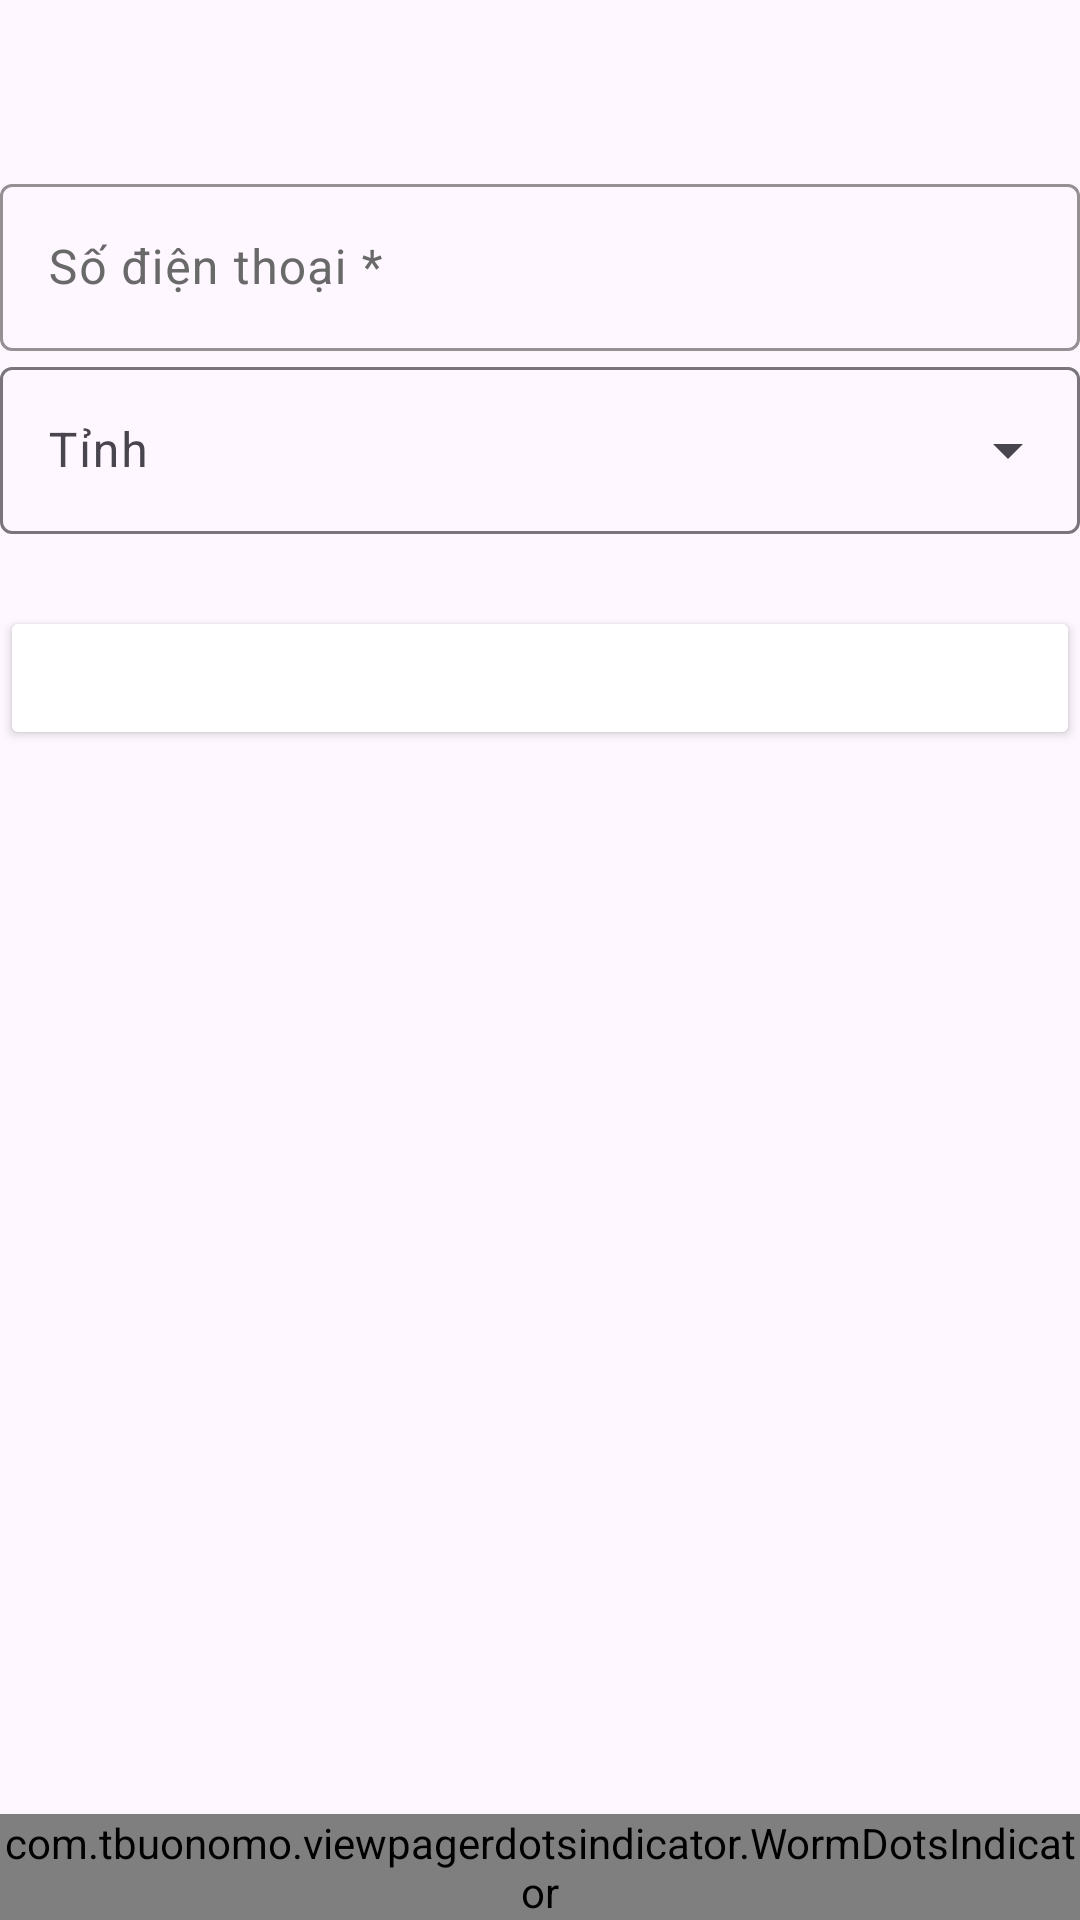

Layout XML and referenced resources for this Android screen:
<!-- AndroidManifest.xml: application theme Theme.VNC_Project -->
<!-- res/layout/activity_validate.xml -->
<?xml version="1.0" encoding="utf-8"?>
<LinearLayout xmlns:android="http://schemas.android.com/apk/res/android"
    xmlns:app="http://schemas.android.com/apk/res-auto"
    xmlns:tools="http://schemas.android.com/tools"
    android:id="@+id/main"
    android:layout_width="match_parent"
    android:layout_height="match_parent"
    android:orientation="vertical"
    tools:context=".ValidateActivity">

    
    <ImageView
        android:id="@+id/backButton"
        android:layout_width="wrap_content"
        android:layout_height="wrap_content"
        android:layout_marginTop="16dp"
        android:contentDescription="@string/app_name"
        android:src="@drawable/baseline_remove_circle_24"
        app:layout_constraintStart_toStartOf="parent"
        app:layout_constraintTop_toTopOf="parent" />

    
    <com.google.android.material.textfield.TextInputLayout
        android:id="@+id/phoneNumberLayout"
        android:layout_width="match_parent"
        android:layout_height="wrap_content"
        android:layout_marginTop="40dp"
        android:hint="Số điện thoại *"
        android:textColorHint="#696969"
        app:boxStrokeColor="@color/green"
        app:layout_constraintEnd_toEndOf="parent"
        app:layout_constraintStart_toStartOf="parent"
        app:layout_constraintTop_toBottomOf="@+id/backButton">

        <com.google.android.material.textfield.TextInputEditText
            android:id="@+id/phoneNumberInput"
            android:layout_width="match_parent"
            android:layout_height="wrap_content"
            android:inputType="phone" />
    </com.google.android.material.textfield.TextInputLayout>

    <com.google.android.material.textfield.TextInputLayout
        android:layout_width="match_parent"
        android:layout_height="wrap_content"
        android:hint="Tỉnh"
        style="@style/Widget.Material3.TextInputLayout.OutlinedBox.ExposedDropdownMenu">

        <AutoCompleteTextView
            android:id="@+id/autoCompleteTextView"
            android:layout_width="match_parent"
            android:layout_height="wrap_content"
            android:inputType="none"
            />

    </com.google.android.material.textfield.TextInputLayout>

    
    <Button
        android:id="@+id/submitButton"
        android:layout_width="match_parent"
        android:layout_height="wrap_content"
        android:layout_marginTop="24dp"
        android:backgroundTint="@color/green"
        android:text="Gửi"
        android:textColor="@android:color/white"
        app:layout_constraintEnd_toEndOf="parent"
        app:layout_constraintStart_toStartOf="parent"
        app:layout_constraintTop_toBottomOf="@+id/phoneNumberLayout" />


    <androidx.viewpager2.widget.ViewPager2
        android:id="@+id/viewPager"
        android:layout_width="match_parent"
        android:layout_height="0dp"
        android:layout_weight="1"
        android:layout_marginTop="16dp"
        android:layout_gravity="center"/>

    <com.tbuonomo.viewpagerdotsindicator.WormDotsIndicator
        android:id="@+id/dotsIndicator"
        android:layout_width="wrap_content"
        android:layout_height="wrap_content"
        app:layout_constraintTop_toBottomOf="@id/viewPager"
        app:layout_constraintStart_toStartOf="parent"
        app:layout_constraintEnd_toEndOf="parent"
        android:layout_marginTop="16dp"
        android:layout_gravity="center"
        />
</LinearLayout>
<!-- resources referenced by this layout -->
<resources>
  <string name="app_name">VNC_Project</string>
  <style name="Theme.VNC_Project" parent="Base.Theme.VNC_Project" />
  <style name="Base.Theme.VNC_Project" parent="Theme.Material3.DayNight.NoActionBar">
          
          
      </style>
</resources>
